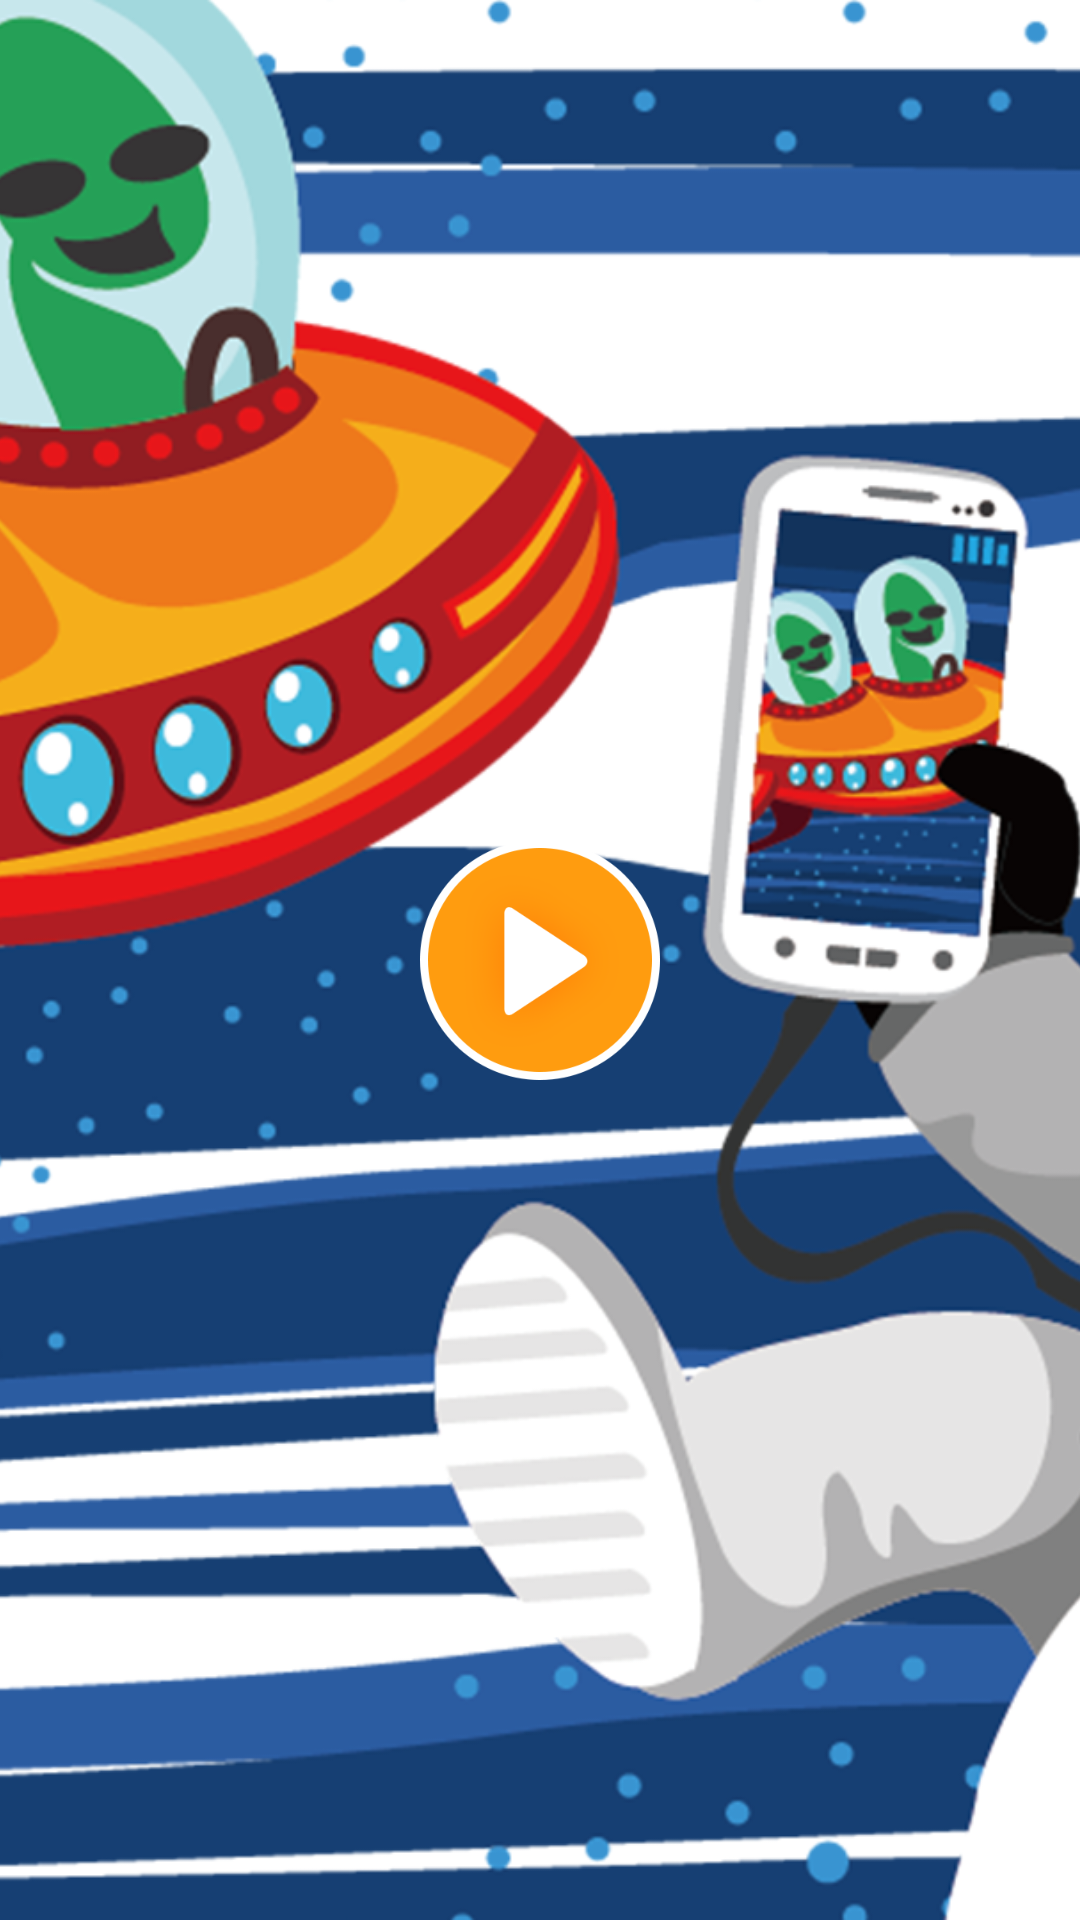

Reconstruct the res/layout file that produces this screen, plus the resources it refers to.
<!-- AndroidManifest.xml: application theme AppTheme -->
<!-- res/layout/activity_main.xml -->
<?xml version="1.0" encoding="utf-8"?>
<RelativeLayout xmlns:android="http://schemas.android.com/apk/res/android"
                xmlns:tools="http://schemas.android.com/tools"
                android:layout_width="match_parent"
                android:layout_height="match_parent"
                android:orientation="vertical"
                tools:context=".MainActivity">

    <ImageView
        android:layout_width="match_parent"
        android:layout_height="match_parent"
        android:scaleType="centerCrop"
        android:src="@mipmap/bg_main"/>

    <ImageView
        android:id="@+id/img_start"
        android:layout_width="100dp"
        android:layout_height="wrap_content"
        android:layout_centerInParent="true"
        android:padding="10dp"
        android:src="@mipmap/img_start"
        />

</RelativeLayout>
<!-- resources referenced by this layout -->
<resources>
  <!-- mipmap bg_main: png bitmap (mipmap-xxhdpi, 846551 bytes) -->
  <!-- mipmap img_start: png bitmap (mipmap-xxhdpi, 15711 bytes) -->
  <style name="AppTheme" parent="Theme.AppCompat.Light.NoActionBar">
          
          <item name="colorPrimary">@color/colorPrimary</item>
          <item name="colorPrimaryDark">@color/colorPrimaryDark</item>
          <item name="colorAccent">@color/colorAccent</item>
  
          
          <item name="android:windowTranslucentStatus">true</item>
          <item name="android:statusBarColor">@color/transparent</item>
          <item name="android:windowFullscreen">true</item>
          <item name="android:windowLightStatusBar">false</item>
          <item name="android:windowContentTransitions">true</item>
      </style>
  <color name="colorPrimary">#008577</color>
  <color name="colorPrimaryDark">#00574B</color>
  <color name="colorAccent">#D81B60</color>
  <color name="transparent">#00000000</color>
</resources>
